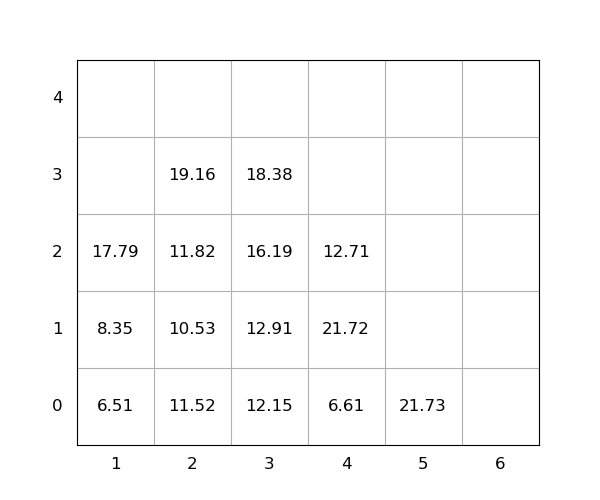

The file beside this chart, header and first rows:
idx, loc_x, loc_y, loc_z, weight, seq, emerg, reloc, size(ft)
1, 2, 0, 0, 11.52, 1, 0, 1.0, 20
2, 2, 0, 1, 10.53, 2, 0, 1.0, 20
3, 3, 0, 0, 12.15, 3, 0, 0, 20
4, 3, 0, 1, 12.91, 4, 0, 0, 20
5, 3, 0, 2, 16.19, 5, 0, 0, 20
6, 1, 0, 0, 6.51, 6, 0, 0, 20
7, 4, 0, 0, 6.61, 7, 0, 1.0, 20
8, 4, 0, 1, 21.72, 8, 0, 1.0, 20
9, 3, 0, 3, 18.38, 9, 0, 0, 20
10, 2, 0, 2, 11.82, 10, 0, 1.0, 20
11, 1, 0, 1, 8.35, 11, 0, 0, 20
12, 1, 0, 2, 17.79, 12, 0, 0, 20
13, 2, 0, 3, 19.16, 13, 0, 1.0, 20
14, 5, 0, 0, 21.73, 14, 0, 0, 20
15, 4, 0, 2, 12.71, 15, 0, 1.0, 20
